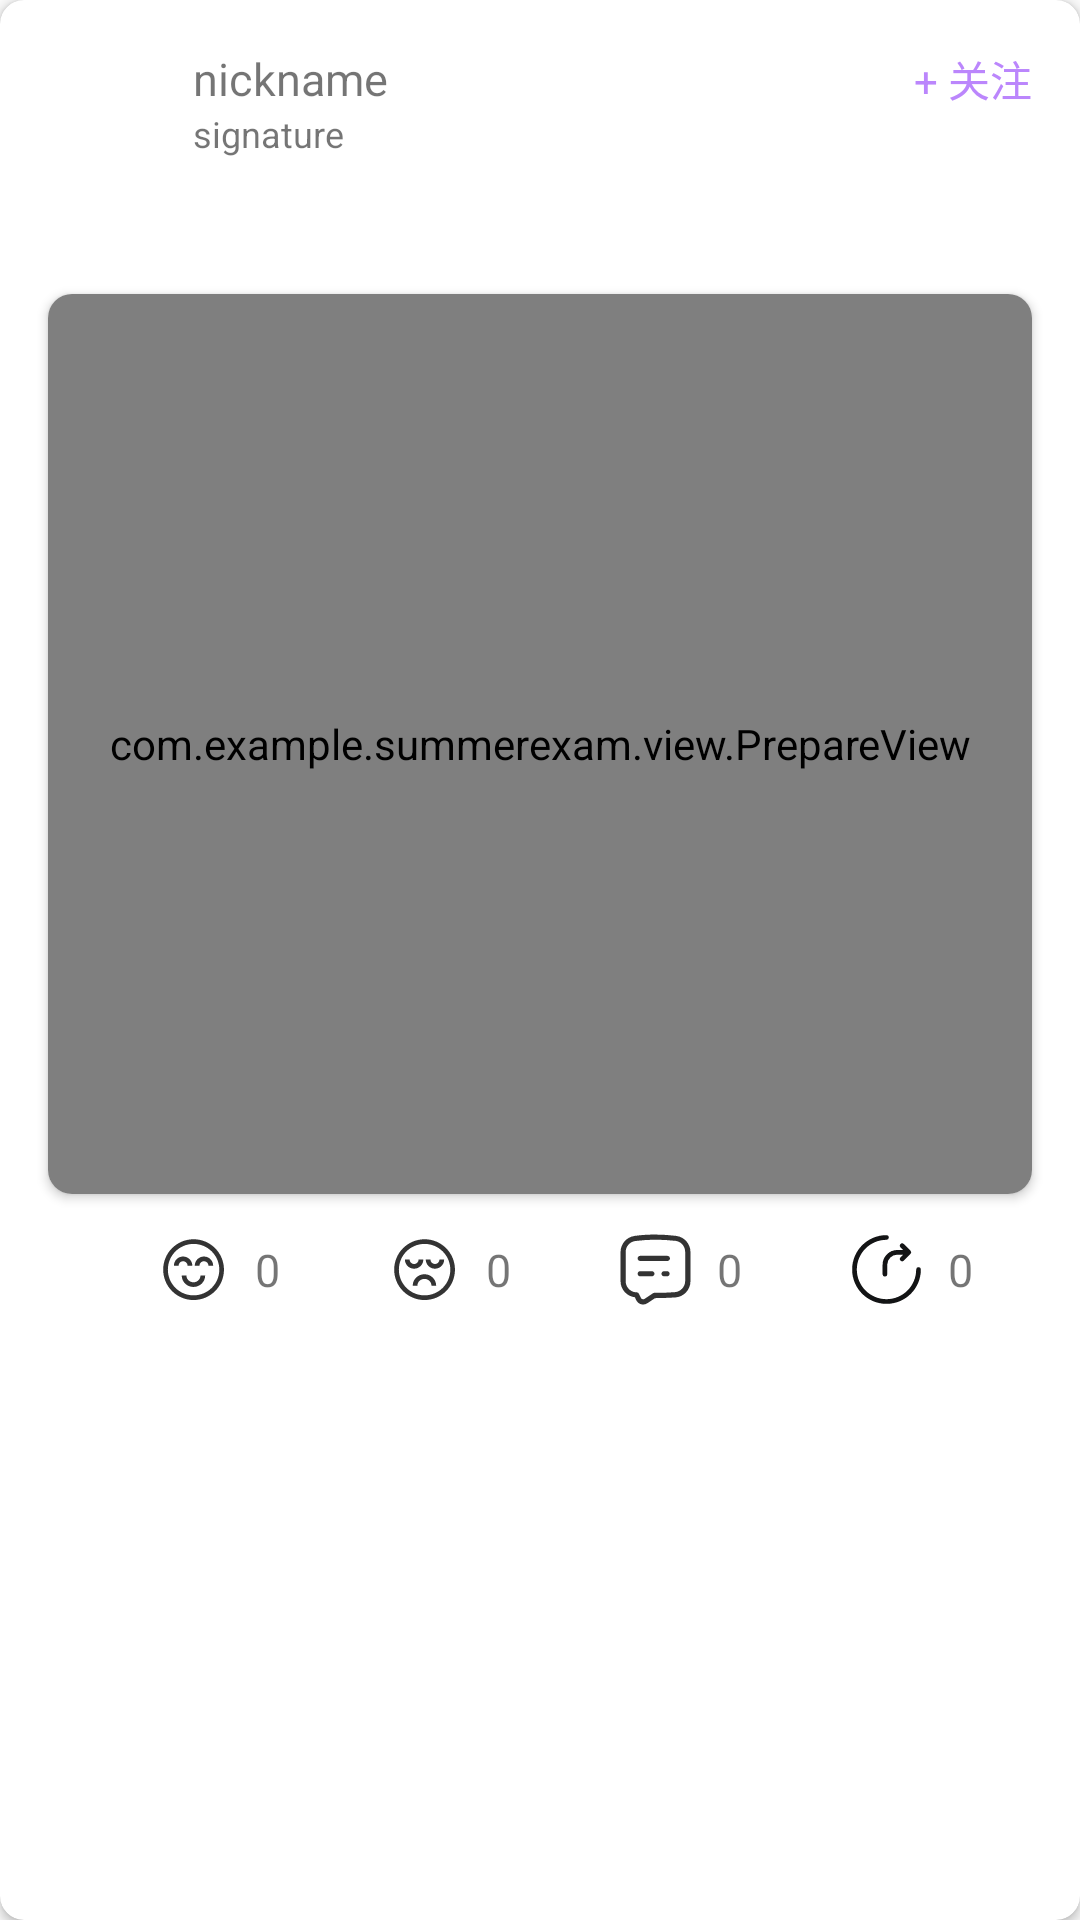

The Android layout XML behind this screen, and the referenced resources:
<!-- AndroidManifest.xml: application theme Theme.SummerExam -->
<!-- res/layout/recycle_item_first_text.xml -->
<?xml version="1.0" encoding="utf-8"?>
<androidx.cardview.widget.CardView xmlns:android="http://schemas.android.com/apk/res/android"
    xmlns:app="http://schemas.android.com/apk/res-auto"
    xmlns:tools="http://schemas.android.com/tools"
    android:layout_width="match_parent"
    android:layout_height="wrap_content"
    android:layout_marginStart="8dp"
    android:layout_marginEnd="8dp"
    android:background="@color/white"
    android:orientation="vertical"
    app:cardCornerRadius="8dp">

    <LinearLayout
        android:layout_width="match_parent"
        android:layout_height="wrap_content"
        android:orientation="vertical">

        <androidx.constraintlayout.widget.ConstraintLayout
            android:layout_width="match_parent"
            android:layout_height="55dp">

            <com.google.android.material.imageview.ShapeableImageView
                android:id="@+id/img_text_avatar"
                android:layout_width="35dp"
                android:layout_height="35dp"
                android:layout_marginStart="16dp"
                android:layout_marginTop="16dp"
                android:src="@drawable/ic_head_img"
                app:layout_constraintHorizontal_bias="0.069"
                app:layout_constraintStart_toStartOf="parent"
                app:layout_constraintTop_toTopOf="parent"
                app:shapeAppearanceOverlay="@style/circleImageStyle" />

            <TextView
                android:id="@+id/tv_text_nickname"
                android:layout_width="wrap_content"
                android:layout_height="wrap_content"
                android:text="nickname"
                android:textSize="15dp"
                app:layout_constraintEnd_toEndOf="parent"
                app:layout_constraintHorizontal_bias="0.055"
                app:layout_constraintStart_toEndOf="@+id/img_text_avatar"
                app:layout_constraintTop_toTopOf="@+id/img_text_avatar" />

            <TextView
                android:id="@+id/tv_text_signature"
                android:layout_width="150dp"
                android:layout_height="wrap_content"
                android:ellipsize="end"
                android:lines="1"
                android:text="signature"
                android:textSize="12dp"
                app:layout_constraintEnd_toEndOf="@+id/tv_text_nickname"
                app:layout_constraintHorizontal_bias="0.0"
                app:layout_constraintStart_toStartOf="@+id/tv_text_nickname"
                app:layout_constraintTop_toBottomOf="@+id/tv_text_nickname" />

            <TextView
                android:id="@+id/tv_text_following"
                android:layout_width="wrap_content"
                android:layout_height="wrap_content"
                android:layout_marginTop="16dp"
                android:layout_marginEnd="16dp"
                android:text="+ 关注"
                android:textColor="@color/purple_200"
                app:layout_constraintEnd_toEndOf="parent"
                app:layout_constraintHorizontal_bias="0.744"
                app:layout_constraintTop_toTopOf="parent" />
        </androidx.constraintlayout.widget.ConstraintLayout>

        <TextView
            android:id="@+id/tv_user_joke_content"
            android:layout_width="match_parent"
            android:layout_height="wrap_content"
            android:layout_marginStart="16dp"
            android:layout_marginTop="8dp"
            android:layout_marginEnd="16dp"
            android:layout_marginBottom="8dp"
            tools:text="ssssssssssssssssssssssssssssssss" />

        <androidx.cardview.widget.CardView
            android:id="@+id/cv_picture_container"
            android:layout_width="match_parent"
            android:layout_height="wrap_content"
            android:layout_marginStart="16dp"
            android:layout_marginTop="8dp"
            android:layout_marginEnd="16dp"
            app:cardCornerRadius="8dp">

            <ImageView
                android:id="@+id/img_picture"
                android:layout_width="match_parent"
                android:layout_height="wrap_content"
                android:adjustViewBounds="true" />
        </androidx.cardview.widget.CardView>


        <androidx.cardview.widget.CardView
            android:id="@+id/fl_player_container"
            android:layout_width="match_parent"
            android:layout_height="300dp"
            android:layout_marginStart="16dp"
            android:layout_marginEnd="16dp"
            android:background="@color/black"
            app:cardCornerRadius="8dp"
            app:layout_constraintDimensionRatio="16:9"
            app:layout_constraintTop_toTopOf="parent">

            <com.example.summerexam.view.PrepareView
                android:id="@+id/prepare_view"
                android:layout_width="match_parent"
                android:layout_height="match_parent" />
        </androidx.cardview.widget.CardView>


        <androidx.constraintlayout.widget.ConstraintLayout
            android:id="@+id/rl_info"
            android:layout_width="match_parent"
            android:layout_height="50dp">

            <ImageView
                android:id="@+id/img_text_like"
                android:layout_width="25dp"
                android:layout_height="25dp"
                android:src="@drawable/ic_like"
                app:layout_constraintBottom_toBottomOf="parent"
                app:layout_constraintEnd_toStartOf="@id/img_text_dislike"
                app:layout_constraintStart_toStartOf="parent"
                app:layout_constraintTop_toTopOf="parent" />

            <TextView
                android:id="@+id/tv_user_text_detail"
                android:layout_width="wrap_content"
                android:layout_height="wrap_content"
                android:layout_marginStart="8dp"
                android:text="0"
                android:textSize="15dp"
                app:layout_constraintBottom_toBottomOf="@id/img_text_like"
                app:layout_constraintStart_toEndOf="@id/img_text_like"
                app:layout_constraintTop_toTopOf="@id/img_text_like" />

            <ImageView
                android:id="@+id/img_text_dislike"
                android:layout_width="25dp"
                android:layout_height="25dp"
                android:src="@drawable/ic_dislike"
                app:layout_constraintBottom_toBottomOf="@id/img_text_like"
                app:layout_constraintEnd_toStartOf="@id/img_text_comment"
                app:layout_constraintStart_toEndOf="@id/img_text_like"
                app:layout_constraintTop_toTopOf="@id/img_text_like" />

            <TextView
                android:id="@+id/tv_text_dislike_detail"
                android:layout_width="wrap_content"
                android:layout_height="wrap_content"
                android:layout_marginStart="8dp"
                android:text="0"
                android:textSize="15dp"
                app:layout_constraintBottom_toBottomOf="@id/img_text_dislike"
                app:layout_constraintStart_toEndOf="@id/img_text_dislike"
                app:layout_constraintTop_toTopOf="@id/img_text_dislike" />

            <ImageView
                android:id="@+id/img_text_comment"
                android:layout_width="25dp"
                android:layout_height="25dp"
                android:src="@drawable/ic_comment"
                app:layout_constraintBottom_toBottomOf="@id/img_text_dislike"
                app:layout_constraintEnd_toStartOf="@id/img_text_share"
                app:layout_constraintStart_toEndOf="@id/img_text_dislike"
                app:layout_constraintTop_toTopOf="@id/img_text_dislike" />

            <TextView
                android:id="@+id/tv_text_comment_detail"
                android:layout_width="wrap_content"
                android:layout_height="wrap_content"
                android:layout_marginStart="8dp"
                android:text="0"
                android:textSize="15dp"
                app:layout_constraintBottom_toBottomOf="@id/img_text_comment"
                app:layout_constraintStart_toEndOf="@id/img_text_comment"
                app:layout_constraintTop_toTopOf="@id/img_text_comment" />

            <ImageView
                android:id="@+id/img_text_share"
                android:layout_width="25dp"
                android:layout_height="25dp"
                android:src="@drawable/ic_share"
                app:layout_constraintBottom_toBottomOf="@id/img_text_comment"
                app:layout_constraintEnd_toEndOf="parent"
                app:layout_constraintStart_toEndOf="@id/img_text_comment"
                app:layout_constraintTop_toTopOf="@id/img_text_comment" />

            <TextView
                android:id="@+id/tv_text_share_detail"
                android:layout_width="wrap_content"
                android:layout_height="wrap_content"
                android:layout_marginStart="8dp"
                android:text="0"
                android:textSize="15dp"
                app:layout_constraintBottom_toBottomOf="@id/img_text_share"
                app:layout_constraintStart_toEndOf="@id/img_text_share"
                app:layout_constraintTop_toTopOf="@id/img_text_share" />

        </androidx.constraintlayout.widget.ConstraintLayout>
    </LinearLayout>

</androidx.cardview.widget.CardView>
<!-- resources referenced by this layout -->
<resources>
  <color name="black">#FF000000</color>
  <color name="purple_200">#FFBB86FC</color>
  <color name="white">#FFFFFFFF</color>
  <!-- drawable ic_like (drawable) -->
  <vector xmlns:android="http://schemas.android.com/apk/res/android"
      android:width="200dp"
      android:height="200dp"
      android:viewportWidth="1024"
      android:viewportHeight="1024">
    <path
        android:pathData="M513,98.9c-229.2,0 -415,185.8 -415,415s185.8,415 415,415 415,-185.8 415,-415 -185.8,-415 -415,-415zM761.2,762.1c-32.3,32.3 -69.8,57.6 -111.6,75.3 -43.2,18.3 -89.2,27.6 -136.6,27.6s-93.4,-9.3 -136.6,-27.6c-41.8,-17.7 -79.3,-43 -111.6,-75.3 -32.3,-32.3 -57.6,-69.8 -75.3,-111.6C171.3,607.3 162,561.3 162,513.9s9.3,-93.4 27.6,-136.6c17.7,-41.8 43,-79.3 75.3,-111.6 32.3,-32.3 69.8,-57.6 111.6,-75.3 43.2,-18.3 89.2,-27.6 136.6,-27.6s93.4,9.3 136.6,27.6c41.8,17.7 79.3,43 111.6,75.3 32.3,32.3 57.6,69.8 75.3,111.6 18.3,43.2 27.6,89.2 27.6,136.6s-9.3,93.4 -27.6,136.6c-17.7,41.8 -43,79.3 -75.3,111.6z"
        android:fillColor="#333333"/>
    <path
        android:pathData="M654.8,334.7c-69.3,0 -125.7,56.4 -125.7,125.7h64c0,-34 27.7,-61.7 61.7,-61.7 34,0 61.7,27.7 61.7,61.7h64c0,-69.3 -56.4,-125.7 -125.7,-125.7zM511.3,686.5c-52.9,0 -96,-41.3 -96,-92h-64c0,86 71.8,156 160,156s160,-70 160,-156h-64c0,50.7 -43,92 -96,92zM431.7,460.3h64c0,-69.3 -56.4,-125.7 -125.7,-125.7 -69.3,0 -125.7,56.4 -125.7,125.7h64c0,-34 27.7,-61.7 61.7,-61.7s61.7,27.7 61.7,61.7z"
        android:fillColor="#333333"/>
  </vector>
  <!-- drawable ic_share (drawable) -->
  <vector xmlns:android="http://schemas.android.com/apk/res/android"
      android:width="200dp"
      android:height="200dp"
      android:viewportWidth="1024"
      android:viewportHeight="1024">
    <path
        android:pathData="M512,42.7a32,32 0,0 1,0 64C288.1,106.7 106.7,288.1 106.7,512s181.5,405.3 405.3,405.3 405.3,-181.5 405.3,-405.3a32,32 0,0 1,64 0c0,259.2 -210.1,469.3 -469.3,469.3S42.7,771.2 42.7,512 252.8,42.7 512,42.7zM745.7,162.1l2.3,2.1 90.5,90.5a32,32 0,0 1,2.1 43l-2.1,2.3 -90.5,90.5a32,32 0,0 1,-47.3 -43l2.1,-2.3 35.9,-35.9L661.3,309.3a138.7,138.7 0,0 0,-138.6 133.7L522.7,448v128a32,32 0,0 1,-63.9 3.1L458.7,576v-128a202.7,202.7 0,0 1,196.9 -202.6L661.3,245.3h77.2l-35.9,-35.9a32,32 0,0 1,-2.1 -43l2.1,-2.3a32,32 0,0 1,43 -2.1z"
        android:fillColor="#131415"/>
  </vector>
  <style name="circleImageStyle">
          <item name="cornerFamily">rounded</item>
          <item name="cornerSize">50%</item>
      </style>
  <style name="Theme.SummerExam" parent="Theme.MaterialComponents.DayNight.NoActionBar.Bridge">
          
          <item name="colorPrimary">@color/purple_200</item>
          <item name="colorPrimaryVariant">@color/purple_700</item>
          <item name="colorOnPrimary">@color/white</item>
          
          <item name="colorSecondary">@color/teal_200</item>
          <item name="colorSecondaryVariant">@color/teal_700</item>
          <item name="colorOnSecondary">@color/black</item>
          
          <item name="android:statusBarColor" tools:targetApi="l">?attr/colorPrimaryVariant</item>
          
      </style>
  <color name="purple_700">#FF3700B3</color>
  <color name="teal_200">#FF03DAC5</color>
  <color name="teal_700">#FF018786</color>
</resources>
